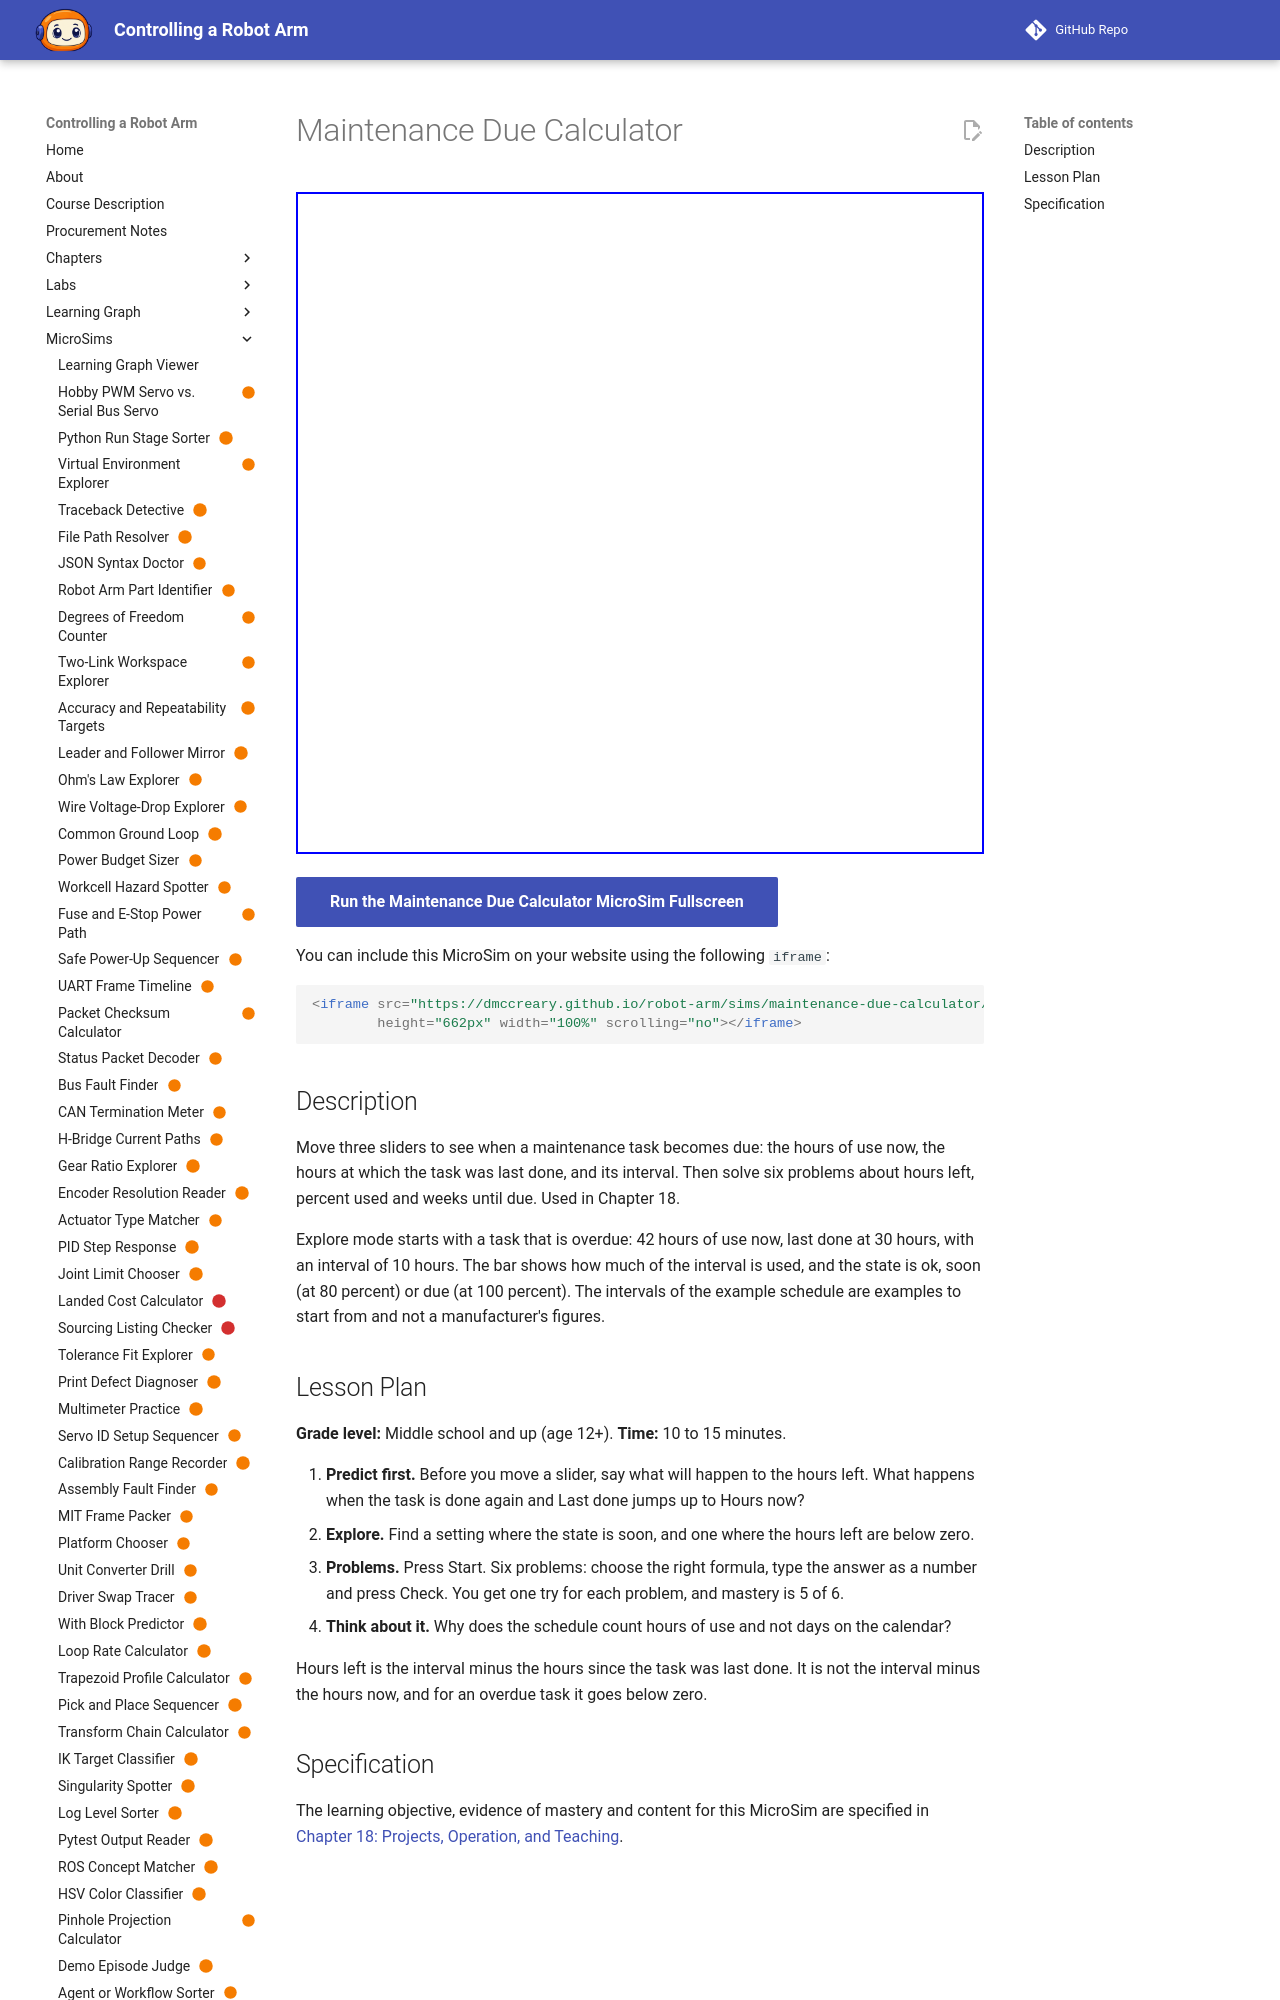

repository: dmccreary/robot-arm · page: sims/maintenance-due-calculator/index.html · generator: mkdocs

---
title: "Maintenance Due Calculator"
description: "The learner will calculate the hours left before a maintenance task is due, the percent of its interval used, and the weeks until it is due, to within 0.1 of the unit shown, in six problems, with at least 5 of 6 correct on the first attempt."
status: scaffold
library: p5.js
bloom_level: Apply
---

# Maintenance Due Calculator



<iframe src="main.html" width="100%" height="600"></iframe>

[Run MicroSim in Fullscreen](main.html){ .md-button .md-button--primary }
